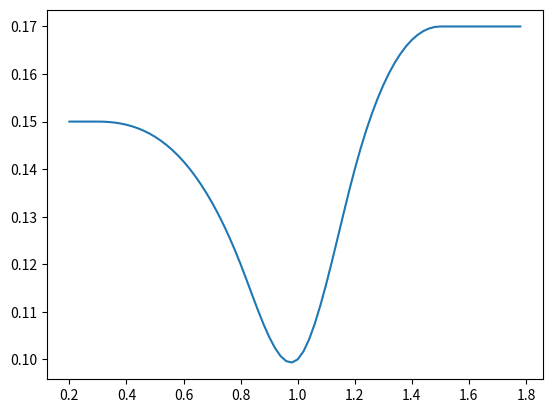

The matplotlib source for this figure:
import math

from scipy.interpolate import CubicSpline
import numpy as np
import matplotlib.pyplot as plt
import bisect

class Smile:
    def __init__(self, strikes, vols):
        self.strikes = strikes
        self.vols = vols
        self.cs = CubicSpline(strikes, vols, bc_type=((1, 0.0), (1, 0.0)), extrapolate=True)
    def Vol(self, k):
        if k < self.strikes[0]:  # scipy cubicspline bc_type confusing, extrapolate by ourselfs
            return self.vols[0]
        if k > self.strikes[-1]:
            return self.vols[-1]
        else:
            return self.cs(k)

class ImpliedVol:
    def __init__(self, ts, smiles):
        self.ts = ts
        self.smiles = smiles
    # linear interpolation in variance, along the strike line
    def Vol(self, t, k):
        # locate the interval t is in
        pos = bisect.bisect_left(self.ts, t)
        # if t is on or in front of first pillar,
        if pos == 0:
            return self.smiles[0].Vol(k)
        if pos >= len(self.ts):
            return self.smiles[-1].Vol(k)
        else:  # in between two brackets
            prevVol, prevT = self.smiles[pos-1].Vol(k), self.ts[pos-1]
            nextVol, nextT = self.smiles[pos].Vol(k), self.ts[pos]
            w = (nextT - t) / (nextT - prevT)
            prevVar = prevVol * prevVol * prevT
            nextVar = nextVol * nextVol * nextT
            return  w * prevVar + (1-w) * nextVar
        return

    def dVoldK(self, t, k):
        return (self.Vol(t, k+0.01) - self.Vol(t, k-0.01)) / 0.02
    def dVoldT(self, t, k):
        return (self.Vol(t+0.005, k) - self.Vol(t, k)) / 0.005
    def dVol2dK2(self, t, k):
        return (self.Vol(t, k+0.01) + self.Vol(t, k-0.01) - 2*self.Vol(t, k)) / 0.0001


class LocalVol:
    def __init__(self, iv, S0, rd, rf):
        self.iv = iv
        self.S0 = S0
        self.rd = rd
        self.rf = rf
    def LV(self, t, s):
        imp = self.iv.Vol(t, s)
        dvdk = self.iv.dVoldK(t, s)
        dvdt = self.iv.dVoldT(t, s)
        d2vdk2 = self.iv.dVol2DK2(t, s)
        d1 = (math.log(self.S0/s) + (self.rd-self.rf)*t + imp * imp * t / 2) / imp / math.sqrt(t)
        numerator = imp*imp + 2*t*imp*dvdt + 2*(self.rd-self.rf)*s*t*imp*dvdk
        denominator = (1+s*d1*t*dvdk)**2 + s*s*t*imp*(d2vdk2 - d1 * dvdk * dvdk)
        return math.sqrt(numerator / denominator)

def testSmile():
    smile1W = Smile([0.3, 0.8, 1.0, 1.2, 1.5], [0.15, 0.12, 0.1, 0.14, 0.17])
    xs = np.arange(0.2, 1.8, 0.02)
    ys = [smile1W.Vol(k) for k in xs]
    plt.plot(xs, ys, label='smile')
    plt.show()

testSmile()